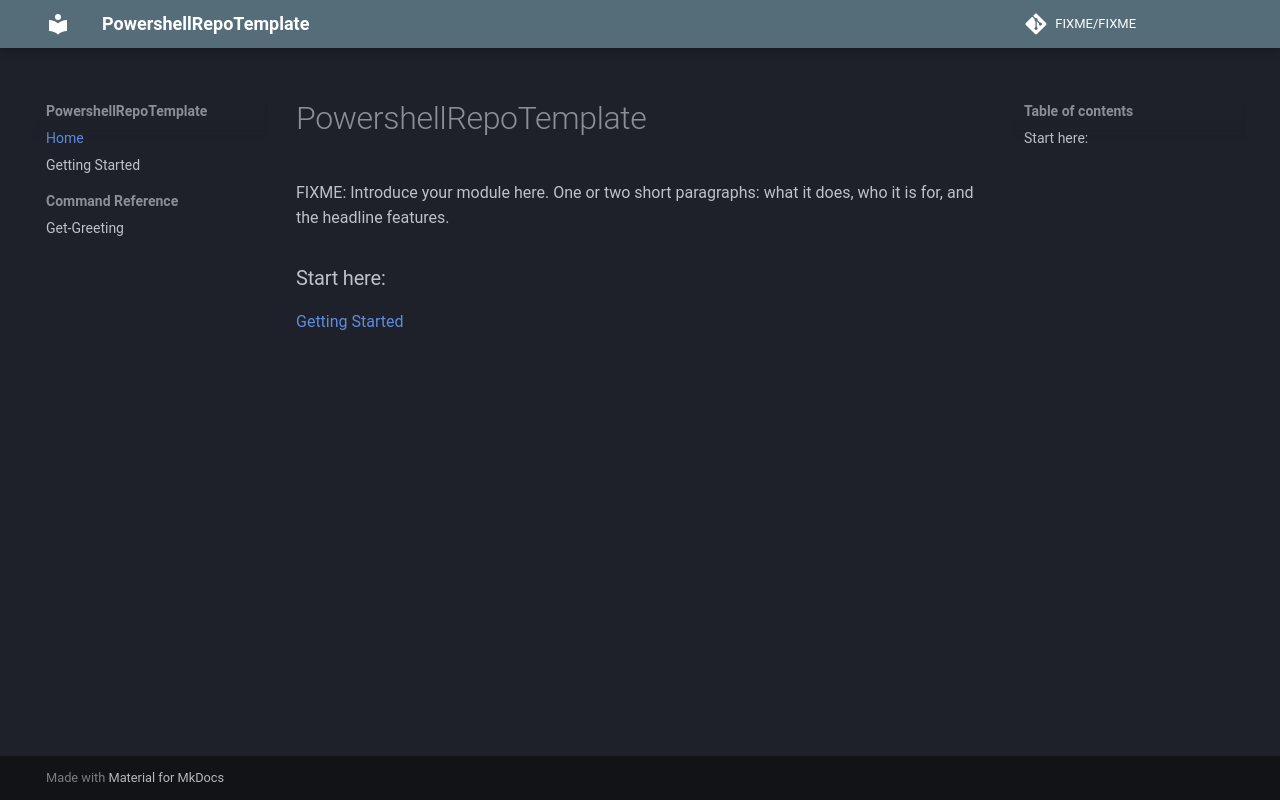

repository: DrollRobot/PowerShellRepoTemplate · page: index.html · generator: mkdocs

# PowershellRepoTemplate

FIXME: Introduce your module here. One or two short paragraphs: what it does,
who it is for, and the headline features.

### Start here:
[Getting Started](getting-started.md)
